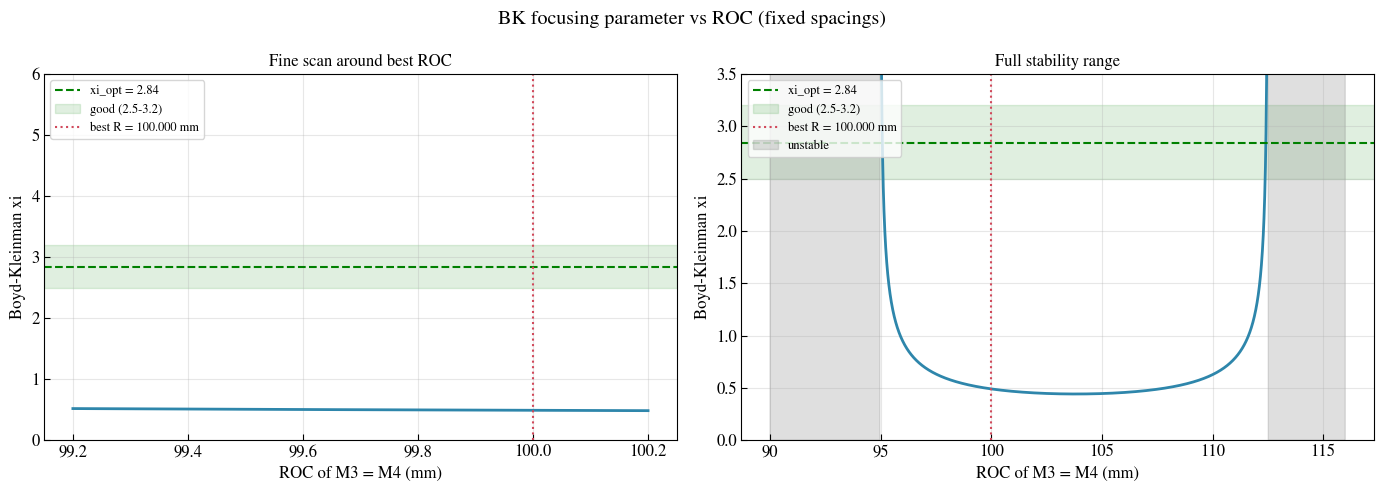
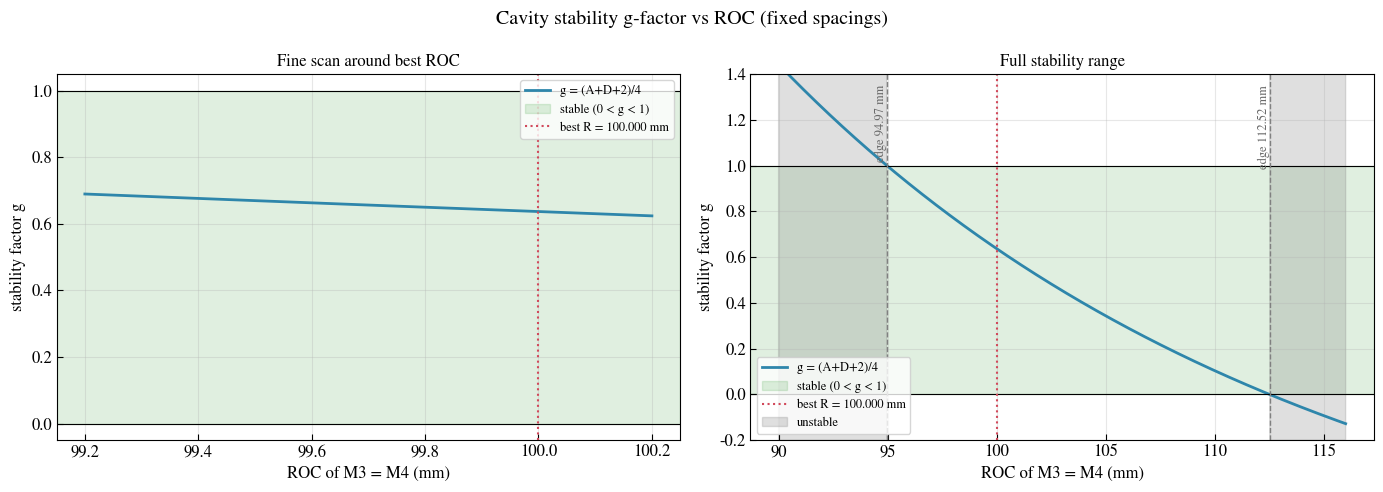
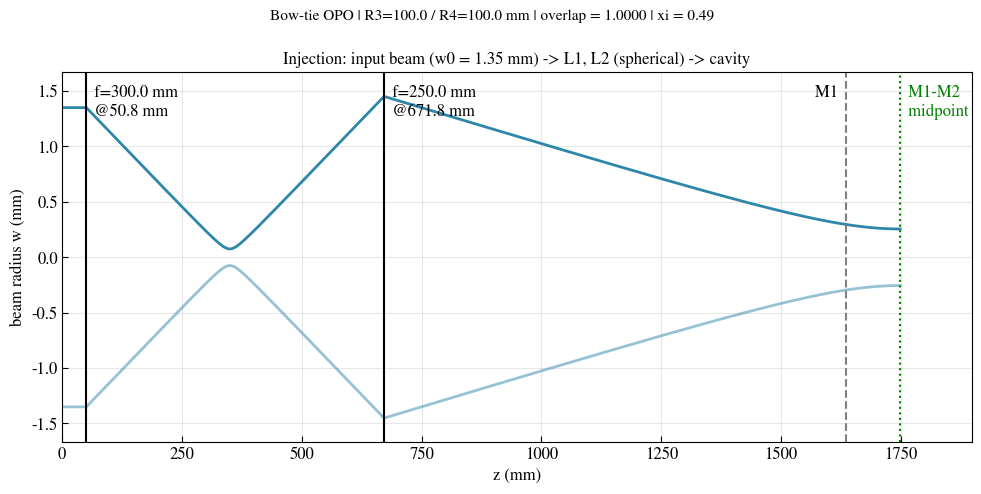
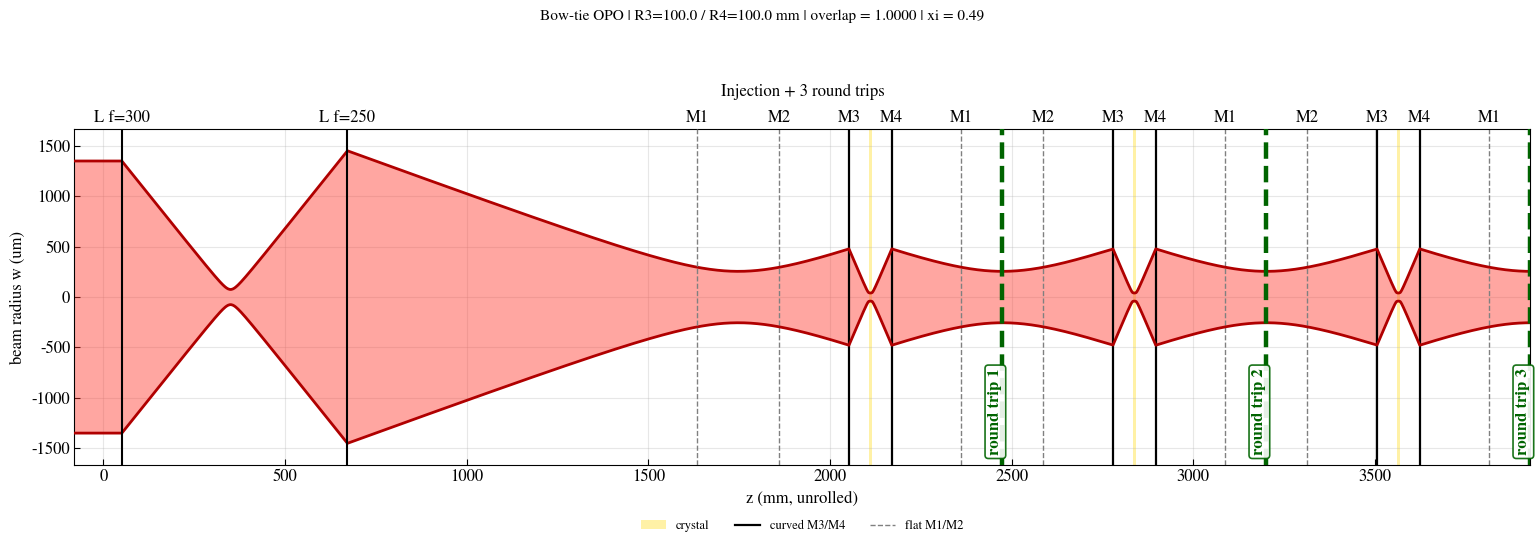
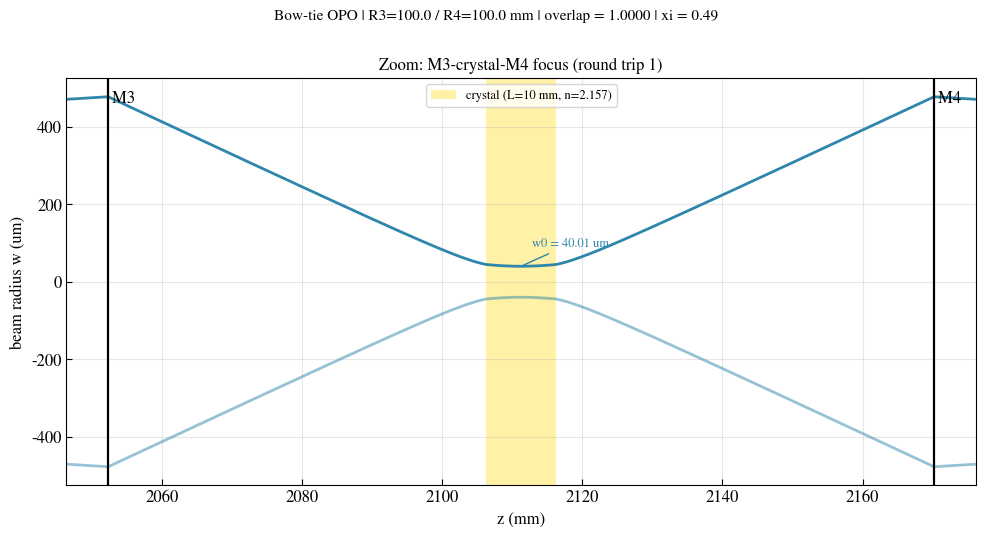
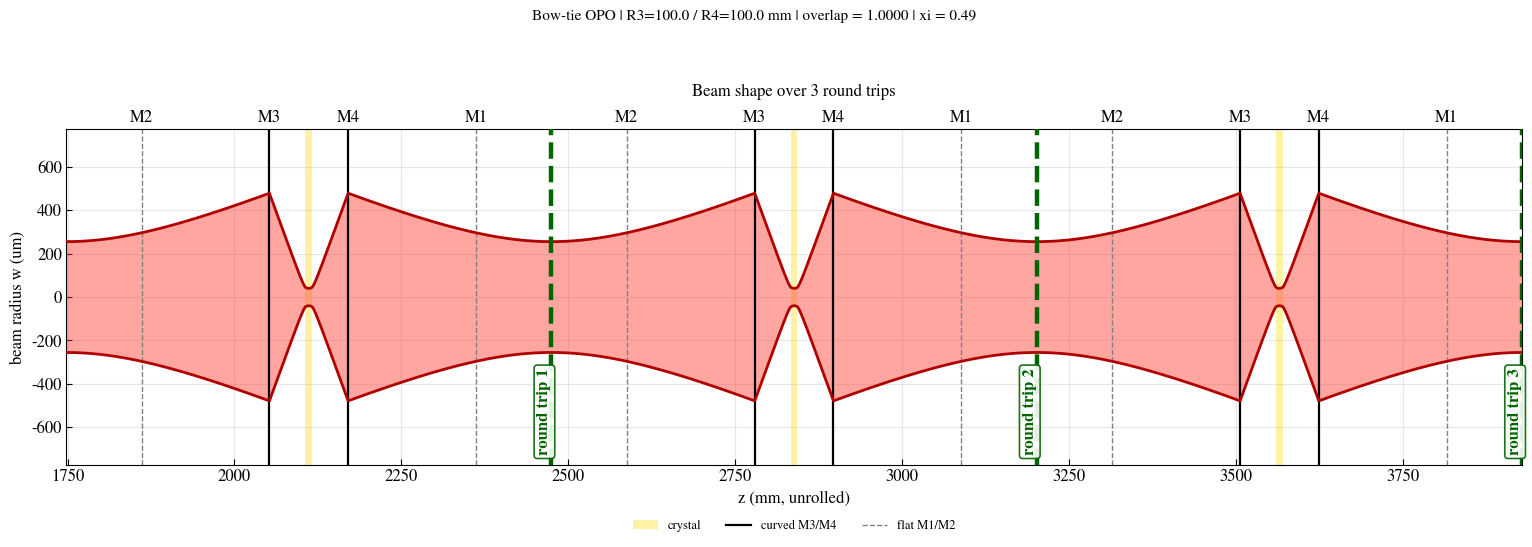

The matplotlib source for these figures, in order:
#!/usr/bin/env python3
r"""
Bow-tie OPO cavity -- unified solver + lensguide plot (single file).

SINGLE-PLANE MODEL: no off-axis astigmatism, so there is no tangential/sagittal
split.  The curved mirrors act as ordinary thin lenses with f = R/2 and the
cavity has ONE eigenmode / ONE Gaussian beam profile.

As-built cavity (SPC table):
    M1-M2 (flat-flat)            b   = 225.83 mm
    M2-M3 (diagonal arm)         a23 = 191.68 mm
    M3-M4 (curved-curved)        d   = 117.88 mm
    M4-M1 (diagonal arm)         a41 = 191.33 mm

DEFAULT MODEL: symmetric arms (mean of 191.68/191.33 mm), ROC(M3)=ROC(M4),
injection lenses fixed to standard f = 300 mm then 250 mm (only their positions
are fitted).  Flags below switch back to the fuller model.

FITTING (two stages):
  1. ROC of M3/M4 chosen so the crystal-focus Boyd-Kleinman xi is closest to 2.84.
     (With a single beam profile the lenses can always reach overlap = 1 for any
     ROC, so the ROC is set purely by the BK condition.)
  2. Lens positions (and focal lengths, if free) chosen to maximise the overlap of
     the injected beam with the cavity eigenmode.

Direction of propagation (seed): M1 -> M2 -> M3 -> crystal -> M4 -> M1.
"""
import os
import numpy as np
import matplotlib
if os.environ.get("MPLBACKEND") is None and not os.environ.get("DISPLAY") and os.name != "nt":
    pass
import matplotlib.pyplot as plt
from matplotlib import ticker, font_manager
from matplotlib.patches import Patch
from matplotlib.lines import Line2D
from scipy.optimize import minimize, differential_evolution

# =====================================================================
# 1. INPUTS
# =====================================================================
LAM      = 1064e-9        # vacuum wavelength [m]
N_CRYS   = 2.157          # crystal refractive index at LAM
L_CRYS   = 10e-3          # crystal length [m]
R1, LOSS = 0.75, 0.01     # output-coupler reflectivity, round-trip loss
C        = 299792458.0
XI_OPT   = 2.84           # Boyd-Kleinman optimum

# ---- AS-BUILT CAVITY (SPC table, corrected diagonals) ----
B_FLAT = 225.83e-3        # M1-M2  (flat-flat)
A_23   = 191.68e-3        # M2-M3  diagonal arm
D_CURV = 117.88e-3        # M3-M4  (curved-curved, crystal between)
A_41   = 191.33e-3        # M4-M1  diagonal arm

SYMMETRIC_ARMS = True     # True: both arms = mean(A_23, A_41)
(A_23, A_41) = ((A_23 + A_41) / 2,) * 2 if SYMMETRIC_ARMS else (A_23, A_41)

# ---- input beam / injection ----
W0_IN    = 1.35e-3                # input waist [m] at z = 0
Z_M1     = 1635e-3                # position of M1 along the bench (z = 0 at input waist)
Z_TARGET = Z_M1 + B_FLAT / 2      # M1-M2 midpoint (eigenmode reference plane)

# ---- FREE-PARAMETER SEARCH RANGES ----
ROC_BOUNDS     = (0.030, 0.500)   # ROC of M3 and M4 [m]
F_BOUNDS       = (0.020, 2.000)   # focal length of each mode-matching lens [m]
LENS_Z_MIN_SEP = 0.020            # lenses may not be closer than this [m]
FIXED_FOCALS   = (0.300, 0.250)   # standard lenses (L1 first, then L2); None = free focal lengths
ROC_FIXED      = 0.100            # fixed ROC of M3 = M4 [m]; None = optimise ROC for xi_opt
SYMMETRIC_ROC  = True             # True: force ROC(M3) = ROC(M4)

MODE_MATCH_THRESHOLD = 0.95
N_TRIPS    = 3
OUT_PREFIX = "bowtie_lensguide"
SHOW_PLOT  = True
DE_SEED, DE_POP, DE_ITER = 0, 40, 400

# =====================================================================
# 1b. PLOT STYLE AND TICK-LABEL CONTROL
# =====================================================================
FONT_FAMILY      = "serif"
SERIF_CANDIDATES = ["Times New Roman", "Times", "STIXGeneral", "DejaVu Serif"]  # first installed one is used
MATH_FONTSET     = "stix"       # serif-looking math text ("stix", "cm", "dejavuserif")
FONT_SIZES       = dict(base=12, axes_label=12, title=12, legend=11)
MIRROR_LABEL_FS  = 12          # font size of the mirror / lens position annotations (M1..M4, L f=..)

# Defaults applied to the x and y axis of every plot (override per axis below).
TICK_DEFAULTS = dict(
    labelsize=12,       # tick label font size
    direction="in",     # "in" | "out" | "inout"
    length=4, width=0.8,        # major tick size
    minor_length=2,     # minor tick size
    pad=3,              # distance between tick and its label
    rotation=0,         # tick label rotation [deg]
    top_right=False,    # True: also draw ticks on the top / right spines
    minor=None,         # None = matplotlib default, True = show, False = hide
)

# Per-plot, per-axis control. Keys of the plots:
#   "injection", "roundtrips_log", "crystal_zoom", "beam_shape",
#   "roc_scan_fine", "roc_scan_full", "g_scan_fine", "g_scan_full"
# Every field is optional (leave {} for the defaults above):
#   lim        (lo, hi)        axis limits
#   ticks      [..]            explicit major tick positions
#   step       float           major tick spacing                   (ignored if ticks is given)
#   nbins      int             max number of major ticks            (ignored if ticks/step given)
#   labels     [..]            explicit tick label strings (requires `ticks`)
#   fmt        "%.1f"          number format of the tick labels, e.g. "%d", "%.2f", "%.1e"
#   scale      float           multiply displayed numbers (e.g. 1e-3 to show metres instead of mm)
#   minor      True/False      show / hide minor ticks
#   minor_step float           minor tick spacing
#   minor_n    int             minor subdivisions per major interval
#   labelsize, rotation, direction, length, width, pad, top_right     (as in TICK_DEFAULTS)
#   show       False           hide the tick labels of this axis
# Examples:
#   "injection": {"x": dict(step=200, fmt="%d"), "y": dict(ticks=[-1, 0, 1], fmt="%.1f")},
#   "crystal_zoom": {"x": dict(nbins=5, rotation=30, minor=True)},
#   "beam_shape": {"y": dict(ticks=[-1000, 0, 1000], labels=["-1 mm", "0", "1 mm"])},
AXIS_TICKS = {
    "injection":      {"x": {}, "y": {}},
    "roundtrips_log": {"x": {}, "y": {}},
    "crystal_zoom":   {"x": {}, "y": {}},
    "beam_shape":     {"x": {}, "y": {}},
    "roc_scan_fine":  {"x": {}, "y": {}},
    "roc_scan_full":  {"x": {}, "y": {}},
    "g_scan_fine":    {"x": {}, "y": {}},
    "g_scan_full":    {"x": {}, "y": {}},
}


# =====================================================================
# 2. ABCD TOOLS AND CAVITY MODEL
# =====================================================================
def P(d):    return np.array([[1.0, d], [0.0, 1.0]])
def LENS(f): return np.array([[1.0, 0.0], [-1.0 / f, 1.0]])


def half_crystal_air(d=D_CURV):
    return (d - L_CRYS) / 2.0


def roundtrip_from_crystal_centre(R3, R4):
    """Start at crystal centre, travelling toward M4:
    xtal/2 -> M4 -> M1 arm -> b -> M2 arm -> M3 -> xtal/2."""
    f3, f4 = R3 / 2, R4 / 2
    g = half_crystal_air()
    M = P(L_CRYS / 2 / N_CRYS)
    M = P(g) @ M
    M = LENS(f4) @ M
    M = P(A_41) @ M
    M = P(B_FLAT) @ M
    M = P(A_23) @ M
    M = LENS(f3) @ M
    M = P(g) @ M
    M = P(L_CRYS / 2 / N_CRYS) @ M
    return M


def roundtrip_from_flat_arm(R3, R4):
    """Start/end at M1-M2 midpoint, travelling M1->M2:
    b/2 -> M2 -> a23 -> M3 -> crystal -> M4 -> a41 -> M1 -> b/2."""
    f3, f4 = R3 / 2, R4 / 2
    g = half_crystal_air()
    M = P(B_FLAT / 2)
    M = P(A_23) @ M
    M = LENS(f3) @ M
    M = P(g) @ M
    M = P(L_CRYS / N_CRYS) @ M
    M = P(g) @ M
    M = LENS(f4) @ M
    M = P(A_41) @ M
    M = P(B_FLAT / 2) @ M
    return M


def eigen_q(M):
    A, B, C_, D = M.ravel()
    s = (A + D) / 2
    if abs(s) >= 1:
        return None, s
    q = (A - D) / (2 * C_) + 1j * np.sqrt(1 - s * s) / abs(C_)
    return q, s


def w_of(q):       return np.sqrt(LAM * q.imag / np.pi)                    # at a waist
def w_general(q):  return np.sqrt(-LAM / (np.pi * (1.0 / q).imag))         # anywhere
def q_step(M, q):  return (M[0, 0] * q + M[0, 1]) / (M[1, 0] * q + M[1, 1])
def overlap(q1, q2): return 4 * q1.imag * q2.imag / abs(q1 - np.conj(q2)) ** 2
def q_in_beam(w0, z_waist, z_plane): return 1j * np.pi * w0 ** 2 / LAM + (z_plane - z_waist)


def crystal_waist(R3, R4):
    q, s = eigen_q(roundtrip_from_crystal_centre(R3, R4))
    return (None, s) if q is None else (w_of(q), s)


def eigenmode_at_flat_arm(R3, R4):
    return eigen_q(roundtrip_from_flat_arm(R3, R4))[0]


# =====================================================================
# 3. BOYD-KLEINMAN
# =====================================================================
def boyd_kleinman(w0, n=N_CRYS, L=L_CRYS, lam=LAM, xi_opt=XI_OPT):
    zR = np.pi * w0 ** 2 * n / lam
    return L / (2 * zR), np.sqrt(lam * L / (2 * np.pi * n * xi_opt)), zR


def bk_h(xi):
    """Boyd-Kleinman h(sigma_opt, xi) for B = 0, normalised so that xi = 2.84 -> 1."""
    tau = np.linspace(-xi, xi, 4001)
    sig = np.linspace(-1.0, 4.0 / max(xi, 0.2) + 2.0, 241)
    f = 1.0 / (1.0 + 1j * tau)
    val = np.array([abs(_trapz(np.exp(1j * sg * tau) * f, tau)) ** 2 / (4 * xi) for sg in sig]).max()
    return val


_trapz = getattr(np, "trapezoid", None) or np.trapz
H_REF = None


def bk_rel(xi):
    global H_REF
    if H_REF is None: H_REF = bk_h(XI_OPT)
    return bk_h(xi) / H_REF


def xi_of(R3, R4):
    w0, _ = crystal_waist(R3, R4)
    return None if w0 is None else boyd_kleinman(w0)[0]


# =====================================================================
# 4. FIT: ROC(M3), ROC(M4), L1(f1,z1), L2(f2,z2)
# =====================================================================
def q_injected(z1, z2, f1, f2, w0_in=W0_IN, z_target=Z_TARGET):
    q, zc = q_in_beam(w0_in, 0.0, 0.0), 0.0
    for z, f in sorted([(z1, f1), (z2, f2)]):
        q = q + (z - zc); zc = z
        q = 1.0 / (1.0 / q - 1.0 / f)
    return q + (z_target - zc)


def unpack(x):
    if SYMMETRIC_ROC:
        R3 = R4 = x[0]; z1, z2, f1, f2 = x[1:]
    else:
        R3, R4, z1, z2, f1, f2 = x
    return R3, R4, z1, z2, f1, f2


def evaluate(x):
    R3, R4, z1, z2, f1, f2 = unpack(x)
    out = dict(R3=R3, R4=R4, z1=z1, z2=z2, f1=f1, f2=f2, stable=True)
    q, s = eigen_q(roundtrip_from_flat_arm(R3, R4))
    if q is None:
        out["stable"] = False; return out
    out["w0"] = crystal_waist(R3, R4)[0]
    out["xi"] = boyd_kleinman(out["w0"])[0]
    out["s"] = s
    qf = q_injected(z1, z2, f1, f2)
    out.update(q_final=qf, q_eig=q, overlap=overlap(qf, q))
    out["meets_threshold"] = out["overlap"] >= MODE_MATCH_THRESHOLD
    return out


def objective_roc(x):
    """Stage 1: ROC only affects the Boyd-Kleinman xi (lenses can always reach overlap = 1)."""
    R3, R4 = (x[0], x[0]) if SYMMETRIC_ROC else x
    q, s = eigen_q(roundtrip_from_flat_arm(R3, R4))
    if q is None:
        return 50.0 + 10 * (abs(s) - 1)
    return np.log(boyd_kleinman(crystal_waist(R3, R4)[0])[0] / XI_OPT) ** 2


def objective_lens(y, q_eig):
    """Stage 2 (free focal lengths): realise the eigenmode q with two physical lenses."""
    z1, z2, f1, f2 = y
    zlo, zhi = 0.05, Z_M1 - 0.05      # lenses must sit BEFORE M1
    pen = 0.0
    for v, lo, hi in ((z1, zlo, zhi), (z2, zlo, zhi), (f1, *F_BOUNDS), (f2, *F_BOUNDS)):
        pen += max(lo - v, 0) ** 2 + max(v - hi, 0) ** 2
    if abs(z1 - z2) < LENS_Z_MIN_SEP:
        pen += (LENS_Z_MIN_SEP - abs(z1 - z2)) ** 2
    if pen > 0: return 1e3 * (1 + pen)
    qf = q_injected(z1, z2, f1, f2)
    reg = 1e-3 * ((0.3 / f1) ** 2 + (0.3 / f2) ** 2)      # tie-break: prefer gentle, practical lenses
    return -overlap(qf, q_eig) + reg


def fit_all(verbose=True):
    # ---- stage 1: ROC(M3), ROC(M4) ----
    if ROC_FIXED is not None:
        R3 = R4 = ROC_FIXED
    else:
        bounds = [ROC_BOUNDS] if SYMMETRIC_ROC else [ROC_BOUNDS, ROC_BOUNDS]
        r = differential_evolution(objective_roc, bounds, seed=DE_SEED, popsize=DE_POP,
                                   maxiter=DE_ITER, tol=1e-10, polish=False)
        R3, R4 = (r.x[0], r.x[0]) if SYMMETRIC_ROC else r.x
    q_eig = eigenmode_at_flat_arm(R3, R4)
    # ---- stage 2: lenses ----
    rng = np.random.default_rng(DE_SEED)
    zlo, zhi = 0.05, Z_M1 - 0.05
    best = None
    if FIXED_FOCALS:
        f1, f2 = FIXED_FOCALS          # L1 then L2 along the beam (z1 < z2)
        def cost(y):
            z1, z2 = y
            if not (zlo <= z1 <= zhi and zlo <= z2 <= zhi) or z2 - z1 < LENS_Z_MIN_SEP:
                return 10.0
            return -overlap(q_injected(z1, z2, f1, f2), q_eig)
        for _ in range(300):
            y0 = np.sort(rng.uniform(zlo, zhi, 2))
            rr = minimize(cost, y0, method="Nelder-Mead", options=dict(xatol=1e-9, fatol=1e-14, maxiter=3000))
            if best is None or rr.fun < best.fun: best = rr
        z1, z2 = best.x
    else:
        for _ in range(300):
            y0 = [rng.uniform(zlo, zhi), rng.uniform(zlo, zhi),
                  np.exp(rng.uniform(*np.log(F_BOUNDS))), np.exp(rng.uniform(*np.log(F_BOUNDS)))]
            rr = minimize(objective_lens, y0, args=(q_eig,), method="Nelder-Mead",
                          options=dict(xatol=1e-9, fatol=1e-13, maxiter=3000))
            if best is None or rr.fun < best.fun: best = rr
        z1, z2, f1, f2 = best.x
    res = evaluate([R3, R4, z1, z2, f1, f2] if not SYMMETRIC_ROC else [R3, z1, z2, f1, f2])
    order = np.argsort([z1, z2])
    res["z_common"] = np.array([z1, z2])[order]
    res["focal_common"] = np.array([f1, f2])[order]
    return res


def verify_self_consistency(res, n_trips=6):
    M = roundtrip_from_flat_arm(res["R3"], res["R4"])
    q = res["q_final"]; hist = []
    for i in range(n_trips + 1):
        hist.append((i, w_general(q), overlap(q, res["q_eig"])))
        q = q_step(M, q)
    return hist


# =====================================================================
# 5. BEAM TRACER
# =====================================================================
class Tracer:
    def __init__(self, q0, z0=0.0):
        self.q, self.z = q0, z0
        self.zs, self.ws = [z0], [w_general(q0)]

    def drift(self, L, n=1.0, npts=300):
        s = np.linspace(0.0, L, npts)[1:]
        self.zs.extend(self.z + s)
        self.ws.extend(w_general(self.q + s / n))
        self.q, self.z = self.q + L / n, self.z + L

    def lens(self, f):
        self.q = 1.0 / (1.0 / self.q - 1.0 / f)


def trace_injection(res):
    T = Tracer(q_in_beam(W0_IN, 0.0, 0.0), 0.0)
    for z, f in zip(res["z_common"], res["focal_common"]):
        T.drift(z - T.z); T.lens(f)
    T.drift(Z_TARGET - T.z)
    return T


def trace_cavity(T, res, n_trips):
    f3, f4, g = res["R3"] / 2, res["R4"] / 2, half_crystal_air()
    mk = {k: [] for k in ("M1", "M2", "M3", "M4", "xtal_in", "xtal_out", "trip_end")}
    for _ in range(n_trips):
        T.drift(B_FLAT / 2);                    mk["M2"].append(T.z)
        T.drift(A_23);                          mk["M3"].append(T.z); T.lens(f3)
        T.drift(g);                             mk["xtal_in"].append(T.z)
        T.drift(L_CRYS, n=N_CRYS, npts=200);    mk["xtal_out"].append(T.z)
        T.drift(g);                             mk["M4"].append(T.z); T.lens(f4)
        T.drift(A_41);                          mk["M1"].append(T.z)
        T.drift(B_FLAT / 2);                    mk["trip_end"].append(T.z)
    return mk


# =====================================================================
# 6. PLOTTING
# =====================================================================
def setup_style():
    """Apply the global font settings (serif family etc.)."""
    avail = {f.name for f in font_manager.fontManager.ttflist}
    serif = [f for f in SERIF_CANDIDATES if f in avail] or ["DejaVu Serif"]
    plt.rcParams.update({
        "font.family": FONT_FAMILY,
        "font.serif": serif,
        "mathtext.fontset": MATH_FONTSET,
        "font.size": FONT_SIZES["base"],
        "axes.labelsize": FONT_SIZES["axes_label"],
        "axes.titlesize": FONT_SIZES["title"],
        "legend.fontsize": FONT_SIZES["legend"],
        "xtick.labelsize": TICK_DEFAULTS["labelsize"],
        "ytick.labelsize": TICK_DEFAULTS["labelsize"],
    })


def apply_ticks(ax, key):
    """Apply TICK_DEFAULTS + AXIS_TICKS[key] to the x and y axis of `ax`."""
    cfg_all = AXIS_TICKS.get(key, {})
    for name, axis in (("x", ax.xaxis), ("y", ax.yaxis)):
        c = dict(TICK_DEFAULTS); c.update(cfg_all.get(name, {}))
        if c.get("lim") is not None:
            (ax.set_xlim if name == "x" else ax.set_ylim)(*c["lim"])
        # --- major tick positions ---
        if c.get("ticks") is not None:
            axis.set_major_locator(ticker.FixedLocator(c["ticks"]))
        elif c.get("step") is not None:
            axis.set_major_locator(ticker.MultipleLocator(c["step"]))
        elif c.get("nbins") is not None:
            axis.set_major_locator(ticker.MaxNLocator(c["nbins"]))
        # --- tick labels ---
        if c.get("labels") is not None:
            if c.get("ticks") is None:
                raise ValueError("AXIS_TICKS[%r][%r]: 'labels' needs 'ticks'" % (key, name))
            axis.set_major_formatter(ticker.FixedFormatter(c["labels"]))
        elif c.get("fmt") is not None or c.get("scale") is not None:
            fmt, sc = c.get("fmt") or "%g", c.get("scale", 1.0)
            axis.set_major_formatter(ticker.FuncFormatter(lambda v, _p, fmt=fmt, sc=sc: fmt % (v * sc)))
        # --- minor ticks ---
        if c.get("minor_step") is not None:
            axis.set_minor_locator(ticker.MultipleLocator(c["minor_step"]))
        elif c.get("minor_n") is not None:
            axis.set_minor_locator(ticker.AutoMinorLocator(c["minor_n"]))
        elif c.get("minor") is True:
            axis.set_minor_locator(ticker.AutoMinorLocator())
        elif c.get("minor") is False:
            axis.set_minor_locator(ticker.NullLocator())
        # --- look ---
        ax.tick_params(axis=name, which="major", labelsize=c["labelsize"], direction=c["direction"],
                       length=c["length"], width=c["width"], pad=c["pad"], labelrotation=c["rotation"])
        ax.tick_params(axis=name, which="minor", direction=c["direction"], length=c["minor_length"],
                       labelsize=c["labelsize"])
        if c["top_right"]:
            ax.tick_params(top=True, right=True)
        if c.get("show") is False:
            ax.tick_params(axis=name, **({"labelbottom": False} if name == "x" else {"labelleft": False}))


def laser_beam(ax, zz, ww):
    """Laser-like beam: a single red fill between +w and -w, with a darker red edge."""
    ax.fill_between(zz, -ww, ww, color="#ff3b30", alpha=.45, lw=0, zorder=2)
    ax.plot(zz, ww, color="#b00000", lw=2, zorder=3)
    ax.plot(zz, -ww, color="#b00000", lw=2, zorder=3)


def make_plot(res):
    setup_style()
    T = trace_injection(res)
    n_inj = len(T.zs)
    mk = trace_cavity(T, res, N_TRIPS)
    z, w = np.array(T.zs) * 1e3, np.array(T.ws) * 1e6
    z_start, z_end = Z_TARGET * 1e3, mk["trip_end"][-1] * 1e3
    L_geo = (mk["trip_end"][0] - Z_TARGET) * 1e3
    color = "#2e86ab"
    head = ("Bow-tie OPO | R3=%.1f / R4=%.1f mm | overlap = %.4f | xi = %.2f"
            % (res["R3"] * 1e3, res["R4"] * 1e3, res["overlap"], res["xi"]))

    def new_fig(wd, ht, top=0.86, bottom=0.12):
        fig, ax = plt.subplots(figsize=(wd, ht))
        fig.subplots_adjust(left=0.07, right=0.98, bottom=bottom, top=top)
        fig.suptitle(head, fontsize=11, y=0.985)
        return fig, ax

    # ---- 1: injection ----
    figA, A = new_fig(10, 5)
    A.plot(z[:n_inj], w[:n_inj] * 1e-3, color=color, lw=2)
    A.plot(z[:n_inj], -w[:n_inj] * 1e-3, color=color, lw=2, alpha=.5)
    ymax = 1.15 * w[:n_inj].max() * 1e-3
    for zc, f in zip(res["z_common"], res["focal_common"]):
        A.axvline(zc * 1e3, color="k", lw=1.5)
        A.text(zc * 1e3, ymax * 0.93, "  f=%.1f mm\n  @%.1f mm" % (f * 1e3, zc * 1e3), va="top", fontsize=MIRROR_LABEL_FS)
    A.axvline(Z_M1 * 1e3, color="gray", lw=1.5, ls="--")
    A.text(Z_M1 * 1e3, ymax * 0.93, "M1  ", va="top", ha="right", fontsize=MIRROR_LABEL_FS)
    A.axvline(z_start, color="green", lw=1.5, ls=":")
    A.text(z_start, ymax * 0.93, "  M1-M2\n  midpoint", va="top", ha="left", fontsize=MIRROR_LABEL_FS, color="green")
    A.set_xlim(0, z_start + 150); A.set_ylim(-ymax, ymax)
    A.set_xlabel("z (mm)"); A.set_ylabel("beam radius w (mm)")
    A.set_title("Injection: input beam (w0 = %.2f mm) -> L1, L2 (spherical) -> cavity" % (W0_IN * 1e3))
    A.grid(alpha=.3)

    # ---- 2: injection + trips, log ----
    figB, B = new_fig(16, 5.8, top=0.78, bottom=0.2)
    # collimated input beam extended to the left of z = 0 (visual only; same Gaussian propagation)
    z_left = np.linspace(-80e-3, 0.0, 60)[:-1]
    w_left = np.array([w_general(q_in_beam(W0_IN, 0.0, zz_)) for zz_ in z_left]) * 1e6
    laser_beam(B, np.concatenate([z_left * 1e3, z]), np.concatenate([w_left, w]))
    # first (injection) pass hits M1 before M2
    B.axvline(Z_M1 * 1e3, color="gray", lw=1.0, ls="--", zorder=4)
    B.text(Z_M1 * 1e3, 1.01, "M1", transform=B.get_xaxis_transform(), ha="center", va="bottom", fontsize=MIRROR_LABEL_FS)
    for zc, f in zip(res["z_common"], res["focal_common"]):
        B.axvline(zc * 1e3, color="k", lw=1.5, zorder=4)
        B.text(zc * 1e3, 1.01, "L f=%.0f" % (f * 1e3), transform=B.get_xaxis_transform(),
               ha="center", va="bottom", fontsize=MIRROR_LABEL_FS)
    for k in range(N_TRIPS):
        B.axvspan(mk["xtal_in"][k] * 1e3, mk["xtal_out"][k] * 1e3, color="gold", alpha=.35, lw=0)
        for name in ("M1", "M2", "M3", "M4"):
            curved = name in ("M3", "M4"); zz = mk[name][k] * 1e3
            B.axvline(zz, color="k" if curved else "gray", lw=1.6 if curved else 1.0, ls="-" if curved else "--")
            B.text(zz, 1.01, name, transform=B.get_xaxis_transform(), ha="center", va="bottom", fontsize=MIRROR_LABEL_FS)
        B.axvline(mk["trip_end"][k] * 1e3, color="#006400", lw=3.2, ls="--", zorder=4)
        B.text(mk["trip_end"][k] * 1e3, 0.03, "round trip %d" % (k + 1), transform=B.get_xaxis_transform(),
               ha="right", va="bottom", rotation=90, fontsize=12, fontweight="bold", color="#006400",
               bbox=dict(boxstyle="round,pad=0.2", fc="white", ec="#006400", lw=1.2, alpha=.9), zorder=5)
    wmax_B = 1.15 * w.max()
    B.set_xlim(-80, z_end); B.set_ylim(-wmax_B, wmax_B); B.grid(alpha=.3)
    B.set_xlabel("z (mm, unrolled)"); B.set_ylabel("beam radius w (um)")
    B.set_title("Injection + %d round trips" % N_TRIPS, pad=24)
    handles = [Patch(fc="gold", alpha=.35), Line2D([], [], color="k", lw=1.6), Line2D([], [], color="gray", lw=1.0, ls="--")]
    B.legend(handles, ["crystal", "curved M3/M4", "flat M1/M2"], loc="upper center",
             bbox_to_anchor=(0.5, -0.13), fontsize=9, ncol=3, frameon=False)

    # ---- 3: crystal zoom ----
    figC, Cx = new_fig(10, 5.5)
    z0, z1 = mk["M3"][0] * 1e3 - 6, mk["M4"][0] * 1e3 + 6
    m = (z >= z0) & (z <= z1) & (np.arange(len(z)) >= n_inj)
    Cx.plot(z[m], w[m], color=color, lw=2)
    Cx.plot(z[m], -w[m], color=color, lw=2, alpha=.5)
    i = np.argmin(np.where(m, w, np.inf))
    Cx.annotate("w0 = %.2f um" % w[i], (z[i], w[i]), textcoords="offset points",
                xytext=(8, 14), color=color, fontsize=9,
                arrowprops=dict(arrowstyle="-", color=color))
    Cx.axvspan(mk["xtal_in"][0] * 1e3, mk["xtal_out"][0] * 1e3, color="gold", alpha=.35, lw=0,
               label="crystal (L=%.0f mm, n=%.3f)" % (L_CRYS * 1e3, N_CRYS))
    for name in ("M3", "M4"):
        Cx.axvline(mk[name][0] * 1e3, color="k", lw=1.6)
        Cx.text(mk[name][0] * 1e3, 0.97, " " + name, transform=Cx.get_xaxis_transform(), va="top", fontsize=MIRROR_LABEL_FS)
    Cx.set_xlim(z0, z1); Cx.grid(alpha=.3)
    Cx.set_xlabel("z (mm)"); Cx.set_ylabel("beam radius w (um)")
    Cx.set_title("Zoom: M3-crystal-M4 focus (round trip 1)")
    Cx.legend(loc="upper center", fontsize=9)

    # ---- 4: beam shape ----
    figD, D = new_fig(16, 5.8, top=0.78, bottom=0.2)
    zb, wb = z[n_inj - 1:], w[n_inj - 1:]
    laser_beam(D, zb, wb)
    for k in range(N_TRIPS):
        D.axvspan(mk["xtal_in"][k] * 1e3, mk["xtal_out"][k] * 1e3, color="gold", alpha=.35, lw=0)
        for name in ("M1", "M2", "M3", "M4"):
            curved = name in ("M3", "M4"); zz = mk[name][k] * 1e3
            D.axvline(zz, color="k" if curved else "gray", lw=1.6 if curved else 1.0, ls="-" if curved else "--")
            D.text(zz, 1.01, name, transform=D.get_xaxis_transform(), ha="center", va="bottom", fontsize=MIRROR_LABEL_FS)
        D.axvline(mk["trip_end"][k] * 1e3, color="#006400", lw=3.2, ls="--", zorder=4)
        D.text(mk["trip_end"][k] * 1e3, 0.03, "round trip %d" % (k + 1), transform=D.get_xaxis_transform(),
               ha="right", va="bottom", rotation=90, fontsize=12, fontweight="bold", color="#006400",
               bbox=dict(boxstyle="round,pad=0.2", fc="white", ec="#006400", lw=1.2, alpha=.9), zorder=5)
    wmax = 1.08 * w[n_inj - 1:].max()
    D.set_xlim(z_start, z_end); D.set_ylim(-wmax*1.5, wmax*1.5); D.grid(alpha=.3)
    D.set_xlabel("z (mm, unrolled)"); D.set_ylabel("beam radius w (um)")
    D.set_title("Beam shape over %d round trips" % N_TRIPS, pad=24)
    D.legend(handles, ["crystal", "curved M3/M4", "flat M1/M2"], loc="upper center",
             bbox_to_anchor=(0.5, -0.13), fontsize=9, ncol=3, frameon=False)
    for ax_, key_ in ((A, "injection"), (B, "roundtrips_log"), (Cx, "crystal_zoom"), (D, "beam_shape")):
        apply_ticks(ax_, key_)
    return figA, figB, figC, figD


def roc_scan_plot(R_best):
    """xi vs ROC of M3 = M4 around the best value."""
    setup_style()
    fig, ax = plt.subplots(1, 2, figsize=(14, 5))
    for k, (lo, hi, ttl) in enumerate(((R_best - 0.8e-3, R_best + 0.2e-3, "Fine scan around best ROC"),
                                       (0.090, 0.116, "Full stability range"))):
        Rs = np.linspace(lo, hi, 4000)
        xi = np.array([xi_of(R, R) if crystal_waist(R, R)[0] else np.nan for R in Rs], dtype=float)
        a = ax[k]
        a.plot(Rs * 1e3, xi, color="#2e86ab", lw=2)
        a.axhline(XI_OPT, color="green", ls="--", label="xi_opt = %.2f" % XI_OPT)
        a.axhspan(2.5, 3.2, color="green", alpha=.12, label="good (2.5-3.2)")
        a.axvline(R_best * 1e3, color="#d1495b", ls=":", label="best R = %.3f mm" % (R_best * 1e3))
        unst = ~np.isfinite(xi)
        if unst.any():
            a.fill_between(Rs * 1e3, 0, 1, where=unst, transform=a.get_xaxis_transform(),
                           color="gray", alpha=.25, label="unstable")
        a.set_ylim(0, 6 if k == 0 else 3.5); a.grid(alpha=.3)
        a.set_xlabel("ROC of M3 = M4 (mm)"); a.set_ylabel("Boyd-Kleinman xi")
        a.set_title(ttl); a.legend(fontsize=9, loc="upper left")
        apply_ticks(a, "roc_scan_fine" if k == 0 else "roc_scan_full")
    fig.suptitle("BK focusing parameter vs ROC (fixed spacings)")
    fig.tight_layout()
    return fig



# =====================================================================
# 6b. CAVITY STABILITY (g-FACTOR) SCAN -- same ROC ranges as roc_scan_plot
# =====================================================================
def stability_g(R3, R4):
    """Round-trip stability from the full bow-tie ABCD matrix.
    s = (A+D)/2 ;  g = (s+1)/2 = g1*g2 of the equivalent two-mirror cavity.
    Stable  <=>  |s| < 1  <=>  0 < g < 1."""
    M = roundtrip_from_flat_arm(R3, R4)
    s = (M[0, 0] + M[1, 1]) / 2.0
    return s, (s + 1.0) / 2.0


def stability_edges(lo=0.030, hi=0.500, n=20000):
    """ROC values (M3 = M4) where g crosses 0 or 1 (edges of the stable window)."""
    Rs = np.linspace(lo, hi, n)
    g = np.array([stability_g(R, R)[1] for R in Rs])
    edges = []
    for i in range(n - 1):
        for lvl in (0.0, 1.0):
            if (g[i] - lvl) * (g[i + 1] - lvl) < 0:
                a, b = Rs[i], Rs[i + 1]
                for _ in range(60):
                    m = 0.5 * (a + b)
                    if (stability_g(a, a)[1] - lvl) * (stability_g(m, m)[1] - lvl) <= 0: b = m
                    else: a = m
                edges.append((0.5 * (a + b), lvl))
    return edges


def g_scan_plot(R_best):
    """g-factor (and s) vs ROC of M3 = M4, over the same two ranges as roc_scan_plot."""
    setup_style()
    fig, ax = plt.subplots(1, 2, figsize=(14, 5))
    for k, (lo, hi, ttl) in enumerate(((R_best - 0.8e-3, R_best + 0.2e-3, "Fine scan around best ROC"),
                                       (0.090, 0.116, "Full stability range"))):
        Rs = np.linspace(lo, hi, 4000)
        sg = np.array([stability_g(R, R) for R in Rs])
        s, g = sg[:, 0], sg[:, 1]
        a = ax[k]
        a.plot(Rs * 1e3, g, color="#2e86ab", lw=2, label="g = (A+D+2)/4")
        a.axhspan(0, 1, color="green", alpha=.12, label="stable (0 < g < 1)")
        a.axhline(0, color="k", lw=.8); a.axhline(1, color="k", lw=.8)
        a.axvline(R_best * 1e3, color="#d1495b", ls=":", label="best R = %.3f mm" % (R_best * 1e3))
        unst = (g <= 0) | (g >= 1)
        if unst.any():
            a.fill_between(Rs * 1e3, 0, 1, where=unst, transform=a.get_xaxis_transform(),
                           color="gray", alpha=.25, label="unstable")
        for Re, lvl in stability_edges():
            if lo <= Re <= hi:
                a.axvline(Re * 1e3, color="gray", ls="--", lw=1)
                a.text(Re * 1e3, 0.97, " edge %.2f mm" % (Re * 1e3), transform=a.get_xaxis_transform(),
                       rotation=90, va="top", ha="right", fontsize=9, color="dimgray")
        a.set_ylim(-0.2, 1.4) if k else a.set_ylim(min(-0.05, g.min() - 0.02), max(1.05, g.max() + 0.02))
        a.grid(alpha=.3)
        a.set_xlabel("ROC of M3 = M4 (mm)"); a.set_ylabel("stability factor g")
        a.set_title(ttl); a.legend(fontsize=9, loc="upper right" if k == 0 else "lower left")
        apply_ticks(a, "g_scan_fine" if k == 0 else "g_scan_full")
    fig.suptitle("Cavity stability g-factor vs ROC (fixed spacings)")
    fig.tight_layout()
    return fig

# =====================================================================
# 7. MAIN
# =====================================================================
def main():
    print("=== AS-BUILT GEOMETRY ===")
    print("b (M1-M2) %.2f | a23 (M2-M3) %.2f | d (M3-M4) %.2f | a41 (M4-M1) %.2f mm"
          % (B_FLAT * 1e3, A_23 * 1e3, D_CURV * 1e3, A_41 * 1e3))
    L_geo = B_FLAT + A_23 + D_CURV + A_41
    L_opt = L_geo + (N_CRYS - 1) * L_CRYS
    FSR = C / L_opt
    print("round trip geo/opt: %.2f / %.2f mm | FSR %.1f MHz | FWHM %.1f MHz | escape eff %.3f" %
          (L_geo * 1e3, L_opt * 1e3, FSR / 1e6,
           FSR / (2 * np.pi / (-np.log(R1) + LOSS)) / 1e6, (1 - R1) / (1 - R1 + LOSS)))

    roc_txt = ("fixed to %.1f mm" % (ROC_FIXED * 1e3)) if ROC_FIXED is not None else "free"
    lens_txt = ("fixed to f = %.0f, %.0f mm" % tuple(1e3 * f for f in FIXED_FOCALS)) if FIXED_FOCALS else "free"
    print("\n=== FIT (ROC %s, lenses %s) ===" % (roc_txt, lens_txt))
    res = fit_all()
    if not res["stable"]:
        print("No stable solution found."); raise SystemExit(1)
    print("ROC M3 / M4        : %.2f / %.2f mm" % (res["R3"] * 1e3, res["R4"] * 1e3))
    print("L1: f=%.1f mm at z=%.1f mm | L2: f=%.1f mm at z=%.1f mm (z from input waist)" %
          (res["focal_common"][0] * 1e3, res["z_common"][0] * 1e3,
           res["focal_common"][1] * 1e3, res["z_common"][1] * 1e3))
    print("   (M1 sits at z = %.1f mm; L2 is %.1f mm before M1)" %
          (Z_M1 * 1e3, (Z_M1 - res["z_common"][1]) * 1e3))
    xi, w0opt, zR = boyd_kleinman(res["w0"])
    flag = "OK" if abs(xi - XI_OPT) < 0.3 else ("close" if abs(xi - XI_OPT) < 1.0 else "SUBOPTIMAL")
    print("crystal w0 = %6.2f um | stability s = %+.3f | xi = %.3f (opt %.2f, w0_opt %.2f um) | h/h_opt = %.2f [%s]"
          % (res["w0"] * 1e6, res["s"], xi, XI_OPT, w0opt * 1e6, bk_rel(xi), flag))
    if SYMMETRIC_ROC:
        Rc = res["R3"]
        Rs = np.arange(Rc - 2e-3, Rc + 2e-3, 1e-6)
        good = [R for R in Rs if crystal_waist(R, R)[0] and 2.5 <= boyd_kleinman(crystal_waist(R, R)[0])[0] <= 3.2]
        if good:
            print("ROC tolerance: xi stays in 2.5..3.2 only for R = %.3f .. %.3f mm (window %.3f mm)" %
                  (min(good) * 1e3, max(good) * 1e3, (max(good) - min(good)) * 1e3))
    print("mode-matching overlap : %.6f  -> %s (threshold %.0f%%)" %
          (res["overlap"], "PASS" if res["meets_threshold"] else "FAIL", MODE_MATCH_THRESHOLD * 100))

    print("\n=== Round-trip behaviour of the injected beam (M1-M2 midpoint) ===")
    print("pass | w (um) | overlap")
    for i, wv, ov in verify_self_consistency(res):
        print("%4d | %8.3f | %9.6f" % (i, wv * 1e6, ov))
    print("(overlap is invariant under lossless round trips: it measures how well the "
          "injected beam matches the eigenmode, and stays constant by construction.)")

    if SYMMETRIC_ROC:
        roc_scan_plot(res["R3"])
        g_scan_plot(res["R3"])
        edges = [(R, l) for R, l in stability_edges()]
        s_b, g_b = stability_g(res["R3"], res["R4"])
        print("\n=== STABILITY (g-factor, M3 = M4) ===")
        print("g at R = %.2f mm: %.4f (s = %+.4f)" % (res["R3"] * 1e3, g_b, s_b))
        if len(edges) >= 2:
            lo_e, hi_e = edges[0][0], edges[-1][0]
            print("stable window: R = %.3f .. %.3f mm | margin to edges: %.2f mm / %.2f mm"
                  % (lo_e * 1e3, hi_e * 1e3, (res["R3"] - lo_e) * 1e3, (hi_e - res["R3"]) * 1e3))
    make_plot(res)
    if SHOW_PLOT:
        plt.show()


if __name__ == "__main__":
    main()
